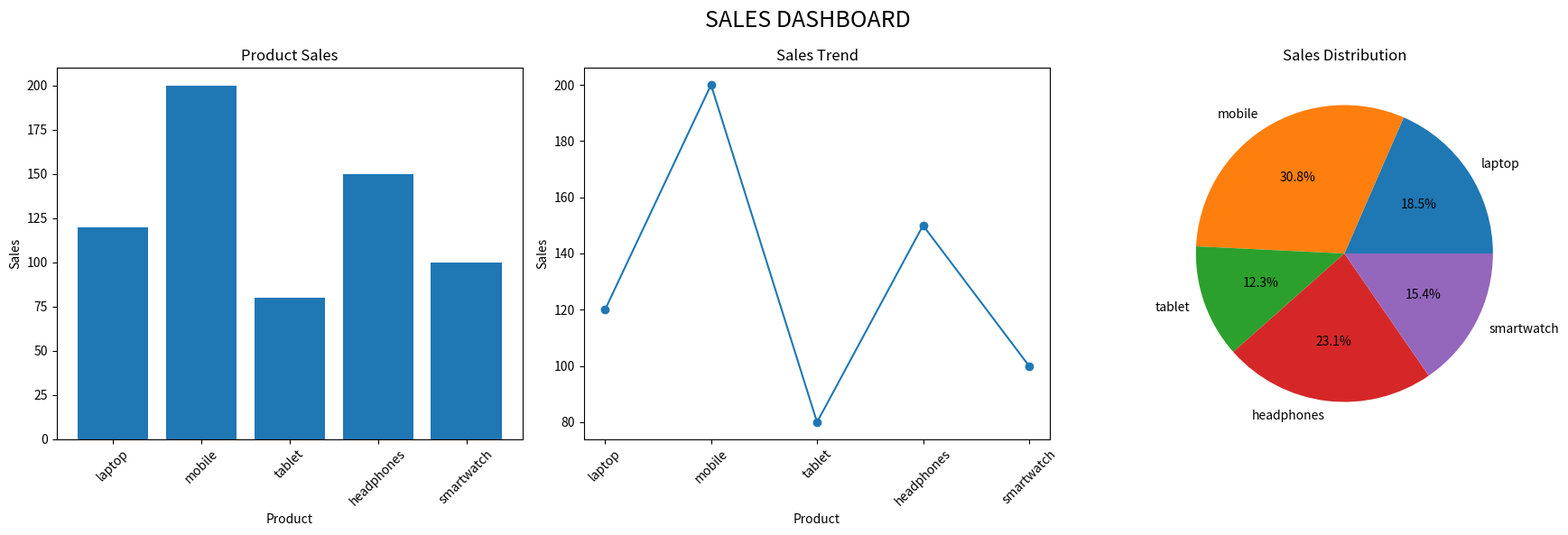
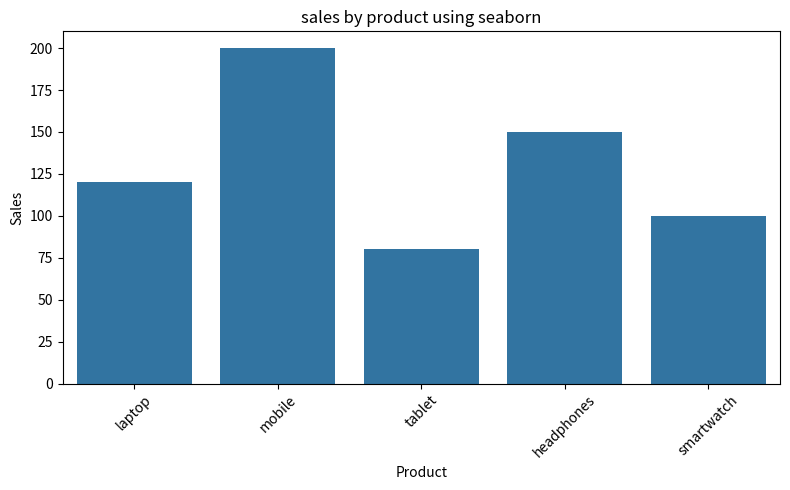
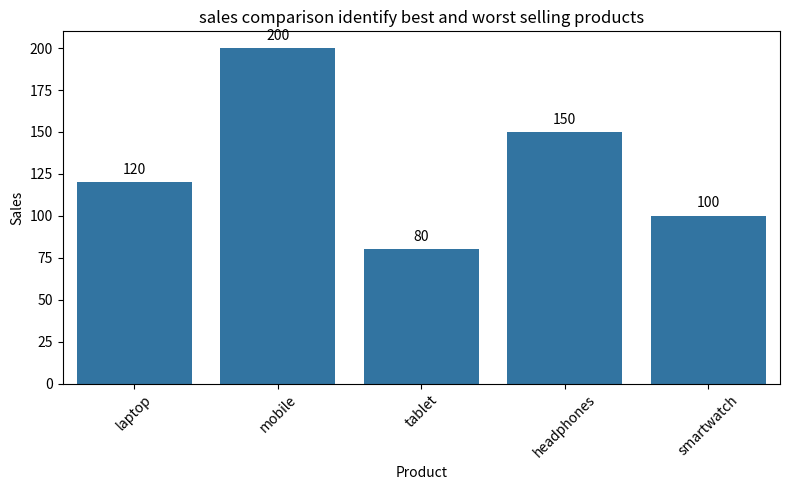

Reproduce these figures in Python, in order.
import pandas as pd
import matplotlib.pyplot as plt

data={
    "Product":["laptop","mobile","tablet","headphones","smartwatch"],
    "Sales":[120,200,80,150,100]

}
df=pd.DataFrame(data)
fig,ax=plt.subplots(1,3,figsize=(18,6))


ax[0].bar(df["Product"],df["Sales"])
ax[0].set_title("Product Sales")
ax[0].set_xlabel("Product")
ax[0].set_ylabel("Sales")
ax[0].tick_params(axis="x",rotation=45)

ax[1].plot(df["Product"],df["Sales"],marker="o")
ax[1].set_title("Sales Trend")
ax[1].set_xlabel("Product")
ax[1].set_ylabel("Sales")
ax[1].tick_params(axis="x",rotation=45)

ax[2].pie(
    df["Sales"],
    labels=df["Product"],
    autopct="%1.1f%%")
ax[2].set_title("Sales Distribution")
fig.suptitle("SALES DASHBOARD",fontsize=18)

plt.tight_layout()
plt.show()

import seaborn as sns
plt.figure(figsize=(8,5))
sns.barplot(x="Product",y="Sales", data=df)
plt.title("sales by product using seaborn")
plt.xlabel("Product")
plt.ylabel("Sales")
plt.xticks(rotation=45)
plt.tight_layout()
plt.show()

plt.figure(figsize=(8,5))
sns.barplot(
    x="Product",
    y="Sales",
    data=df)
plt.title("sales comparison identify best and worst selling products")
plt.xlabel("Product")
plt.ylabel("Sales")
plt.xticks(rotation=45)
for i,value in enumerate(df["Sales"]):plt.text(i,value+5,str(value),ha="center")
plt.tight_layout()
plt.show()

best_product=df.loc[df["Sales"].idxmax(),"Product"]
best_sales=df["Sales"].max()
worst_product=df.loc[df["Sales"].idxmin(),"Product"]
worst_sales=df["Sales"].min()
print("\nDATA STORY")
print("--------------------")
print(best_product, "is the best-selling product with", best_sales, "sales.")
print(worst_product, "is the lowest-selling product with",worst_sales, "sales.")
print("The company should focus on promoting the best-selling products")
print("and improve the sales of low-performing products")


print("\nPORTFOLIO PROJECT")
print("-------------------------")
print("Project: Sales Data Visualization Dashboard")
print("Tools:python,pandas,matplotlib,seaborn")
print("visualizations:Bar Chart,Line Chart,Pie chart")
print("Insights:mobile is the best selling product")
print("Insight:Tablet has the lowest sales")
print("Decision:focus on promoting high-selling products and improving low-selling products")
